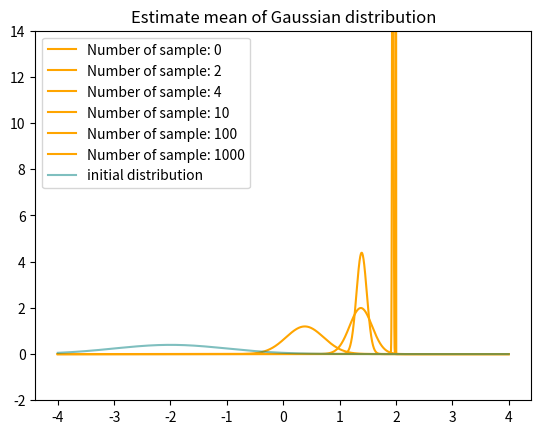

Here is the Python script that generated this plot: (Note: this script raises an exception after producing the figure.)
import argparse
import numpy as np
import matplotlib.pyplot as plt
import matplotlib.animation as animation

from scipy.stats import norm


# コマンドライン引数
parser = argparse.ArgumentParser(description='ベイズ推定による正規分布の平均を学習')
parser.add_argument('-v', '--var', type=float, default=1.0)
parser.add_argument('-m', '--mean', type=float, default=2.0)
args = parser.parse_args()


# 観測データ生成
N = 1000
sample = norm.rvs(args.mean, args.var, size=N)

# 正規分布の分散は既知だとする
fixed_var = args.var

# アニメーションプロット準備
fig = plt.figure()
ims = []
xs = np.linspace(-4, 4, 10000)

# ベイズ推定によって観測データのモデルである正規分布の平均を学習する (なんでも良い?)
m_0 = -2.0
v_0 = 1.0

for i, n in enumerate([0, 2, 4, 10, 100, 1000]):
    train_sample = sample[0:n]

    m_ML = np.mean(train_sample)
    denom = n * v_0 + fixed_var
    m_N = fixed_var / denom * m_0 + n * v_0 / denom * m_ML
    v_N = v_0 * fixed_var / (fixed_var + v_0 * n)

    im = plt.plot(xs, norm.pdf(xs, m_N, v_N), label=('Number of sample: {}'.format(n)), color='orange')
    ims.append(im)

print('TRUE mean: {}   ESTIMATED mean: {}'.format(args.mean, m_N))
print('TRUE var : {}   ESTIMATED var : {}'.format(args.var, v_N))

plt.plot(xs, norm.pdf(xs, loc=m_0, scale=v_0), label='initial distribution', color='teal', alpha=0.5)
ani = animation.ArtistAnimation(fig, ims, interval=800)

plt.ylim(-2, 14)
plt.title('Estimate mean of Gaussian distribution')
plt.legend()

plt.show(block=False)

c = input('Save? [(y)/N]')
plt.savefig('plot.png') if c == 'yes' or c == 'y' else plt.close()
